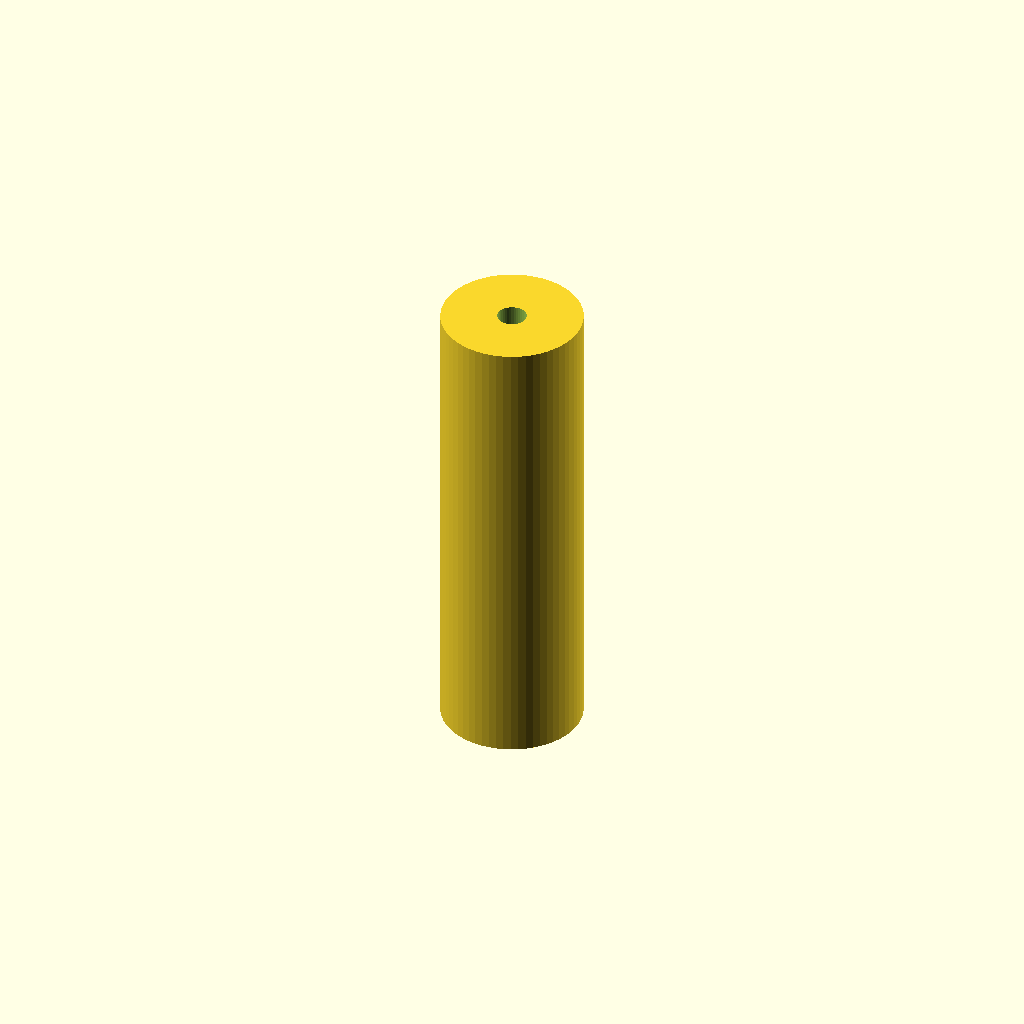
Cell 1: rendered with the file's own defaults.
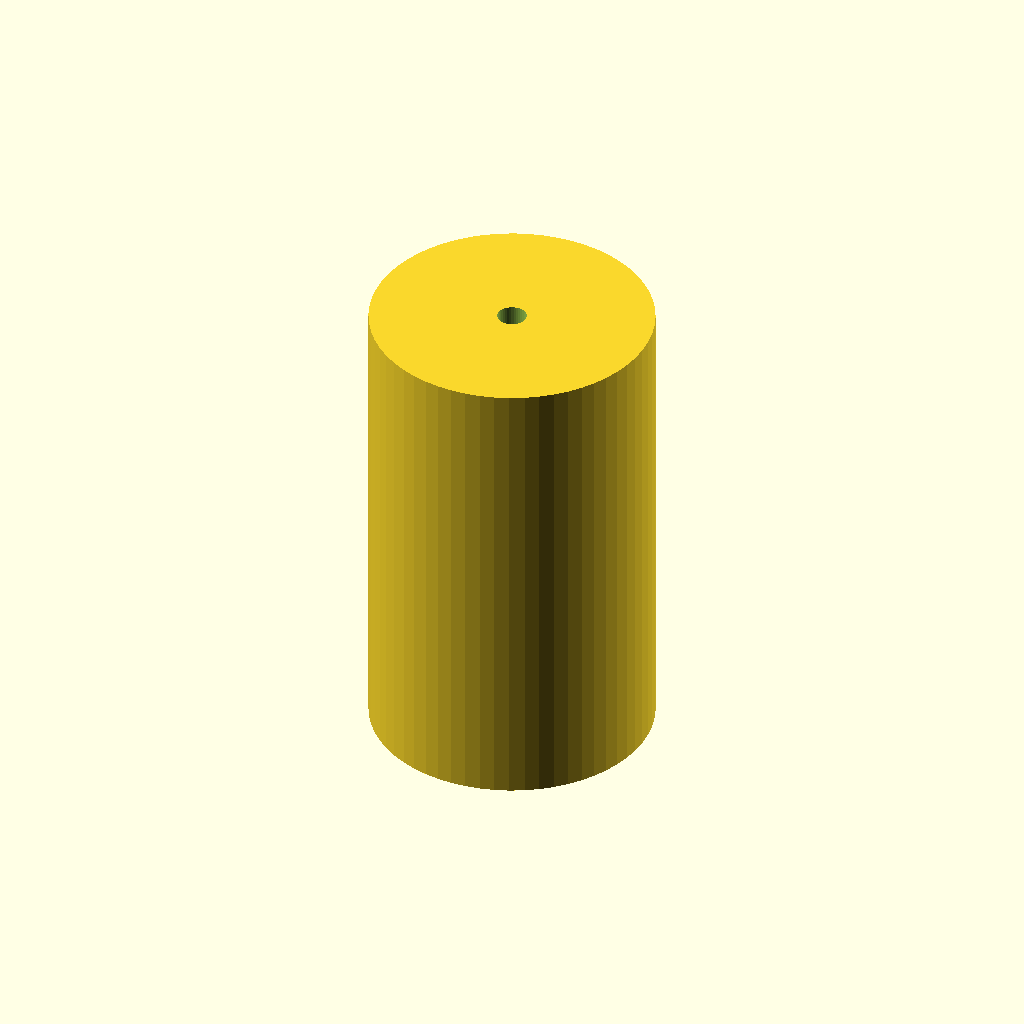
Cell 2: the same model with roller_radius = 29.98.
All cells are drawn from one camera (rotation 55°, 0°, 25°, orthographic, colour scheme Cornfield), so only the parameter changes between them.
The OpenSCAD source (output/swarm_revisions/cand_57b95c01/model.scad):

        wall_thickness = 2.62;
        bore_clearance = 1.093;
        roller_radius = 14.99;

        module roller() {
            difference() {
                cylinder(h=100, r=roller_radius, $fn=60);
                translate([0,0,-5])
                    cylinder(h=110, r=bore_clearance + 2, $fn=40);
            }
        }
        roller();
        
Customizer parameters (derived from the source; name, type, default, range or options):
wall_thickness: number, default 2.62
bore_clearance: number, default 1.093
roller_radius: number, default 14.99
